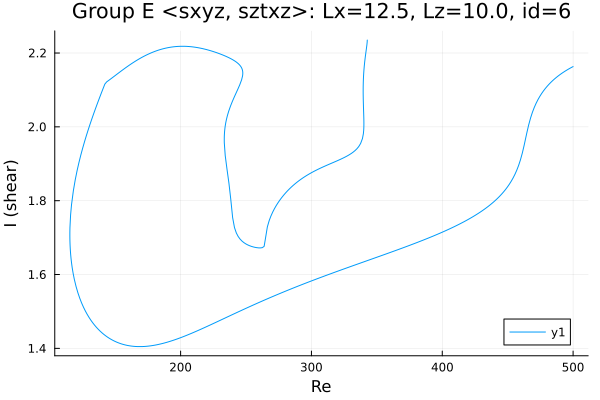

The file beside this chart, header and first rows:
Re, shear
500.0, 2.163
499.4, 2.162
498, 2.159
496.5, 2.157
495.1, 2.154
493.7, 2.15
492.3, 2.147
491.5, 2.145
490.1, 2.142
488.7, 2.138
487.3, 2.134
485.8, 2.13
484.4, 2.125
483, 2.121
481.6, 2.115
480.2, 2.11
478.8, 2.104
477.4, 2.097
475.9, 2.09
474.5, 2.082
473.1, 2.074
471.7, 2.064
470.3, 2.052
468.9, 2.039
467.5, 2.024
466, 2.005
464.6, 1.984
464, 1.973
462.6, 1.95
461.2, 1.929
459.7, 1.91
458.3, 1.895
456.9, 1.882
455.5, 1.871
454.1, 1.861
452.7, 1.852
451.3, 1.845
449.8, 1.837
448.4, 1.831
447, 1.824
445.6, 1.819
444.2, 1.813
443.3, 1.81
441.9, 1.805
440.5, 1.8
439.1, 1.796
437.7, 1.792
436.2, 1.788
434.8, 1.784
433.4, 1.78
432, 1.776
430.6, 1.773
429.2, 1.769
427.8, 1.766
426.3, 1.763
424.9, 1.76
423.5, 1.757
422.1, 1.754
420.7, 1.751
419.3, 1.748
... 646 more rows
